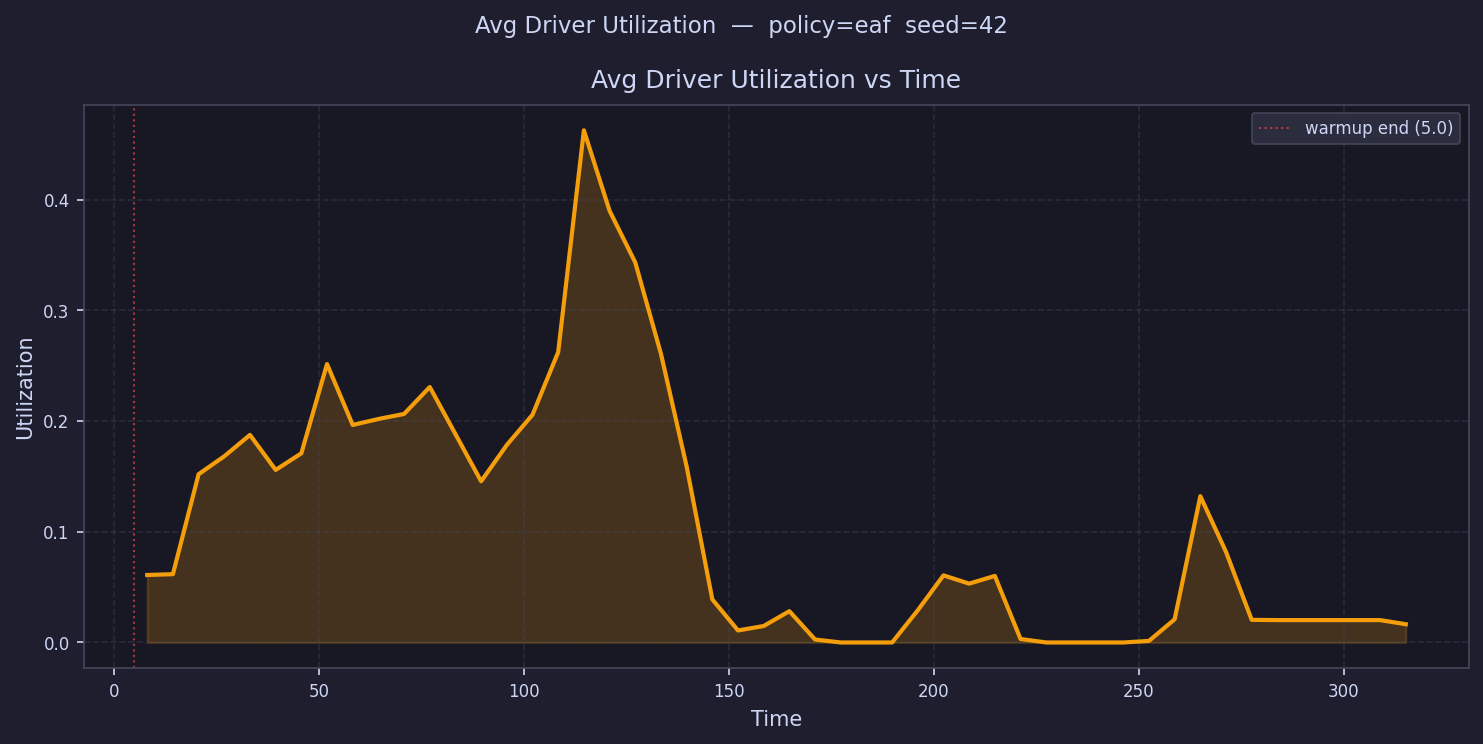

Data behind this chart, as committed beside it:
time, avg_driver_utilization
8.132, 0.06094
14.4, 0.06168
20.66, 0.1519
26.93, 0.1681
33.19, 0.1874
39.46, 0.1558
45.72, 0.1708
51.99, 0.2514
58.25, 0.1964
64.52, 0.2018
70.78, 0.2064
77.05, 0.2307
83.31, 0.1882
89.58, 0.1455
95.84, 0.1784
102.1, 0.2057
108.4, 0.2622
114.6, 0.4625
120.9, 0.3898
127.2, 0.3432
133.4, 0.2607
139.7, 0.159
146, 0.03891
152.2, 0.01085
158.5, 0.01487
164.8, 0.02826
171, 0.002679
177.3, 0.0
183.6, 0.0
189.8, 0.0
196.1, 0.02908
202.3, 0.06061
208.6, 0.05312
214.9, 0.06011
221.1, 0.003149
227.4, 0.0
233.7, 0.0
239.9, 0.0
246.2, 0.0
252.5, 0.001405
258.7, 0.02094
265, 0.1321
271.3, 0.08175
277.5, 0.02042
283.8, 0.0202
290.1, 0.0202
296.3, 0.0202
302.6, 0.0202
308.8, 0.0202
315.1, 0.01649
